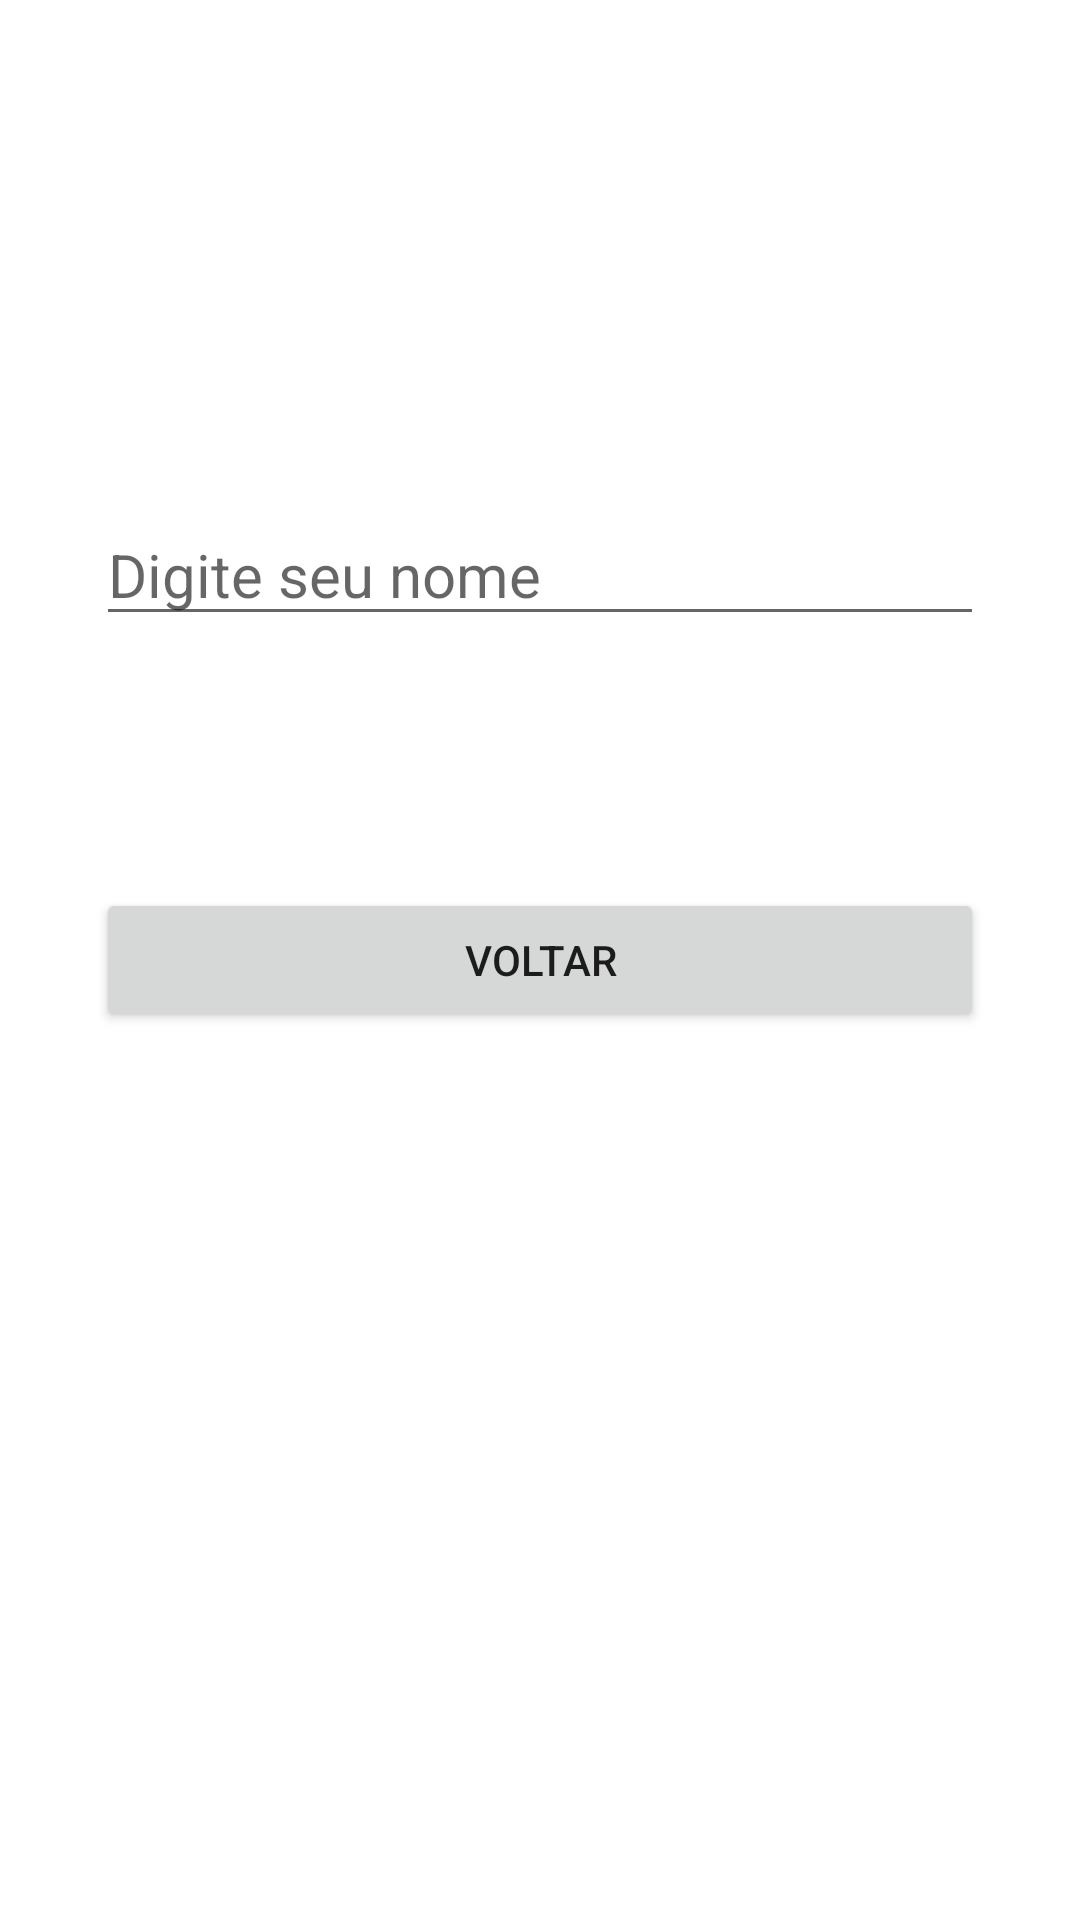

The Android layout XML behind this screen, and the referenced resources:
<!-- AndroidManifest.xml: application theme Theme.ActivityComResult -->
<!-- res/layout/activity_tela_dois.xml -->
<?xml version="1.0" encoding="utf-8"?>
<androidx.constraintlayout.widget.ConstraintLayout xmlns:android="http://schemas.android.com/apk/res/android"
    xmlns:app="http://schemas.android.com/apk/res-auto"
    xmlns:tools="http://schemas.android.com/tools"
    android:layout_width="match_parent"
    android:layout_height="match_parent"
    tools:context=".TelaDoisActivity">

    <EditText
        android:id="@+id/edt_nome"
        android:layout_width="0dp"
        android:layout_height="wrap_content"
        android:layout_marginStart="32dp"
        android:layout_marginLeft="32dp"
        android:layout_marginTop="168dp"
        android:layout_marginEnd="32dp"
        android:layout_marginRight="32dp"
        android:ems="10"
        android:hint="Digite seu nome"
        android:inputType="textPersonName"
        android:textSize="20sp"
        app:layout_constraintEnd_toEndOf="parent"
        app:layout_constraintStart_toStartOf="parent"
        app:layout_constraintTop_toTopOf="parent" />

    <Button
        android:id="@+id/btn_voltar"
        android:layout_width="0dp"
        android:layout_height="wrap_content"
        android:layout_marginStart="32dp"
        android:layout_marginLeft="32dp"
        android:layout_marginEnd="32dp"
        android:layout_marginRight="32dp"
        android:text="Voltar"
        app:layout_constraintBottom_toBottomOf="parent"
        app:layout_constraintEnd_toEndOf="parent"
        app:layout_constraintStart_toStartOf="parent"
        app:layout_constraintTop_toTopOf="parent" />
</androidx.constraintlayout.widget.ConstraintLayout>
<!-- resources referenced by this layout -->
<resources>
  <style name="Theme.ActivityComResult" parent="Theme.MaterialComponents.DayNight.DarkActionBar">
          
          <item name="colorPrimary">@color/purple_500</item>
          <item name="colorPrimaryVariant">@color/purple_700</item>
          <item name="colorOnPrimary">@color/white</item>
          
          <item name="colorSecondary">@color/teal_200</item>
          <item name="colorSecondaryVariant">@color/teal_700</item>
          <item name="colorOnSecondary">@color/black</item>
          
          <item name="android:statusBarColor" tools:targetApi="l">?attr/colorPrimaryVariant</item>
          
      </style>
  <!-- not gathered from this repository: default colours our renderer supplied (Android Studio template values) -->
  <color name="purple_500">#FF6200EE</color>
  <color name="purple_700">#FF3700B3</color>
  <color name="teal_200">#FF03DAC5</color>
  <color name="teal_700">#FF018786</color>
  <color name="black">#FF000000</color>
  <color name="white">#FFFFFFFF</color>
</resources>
